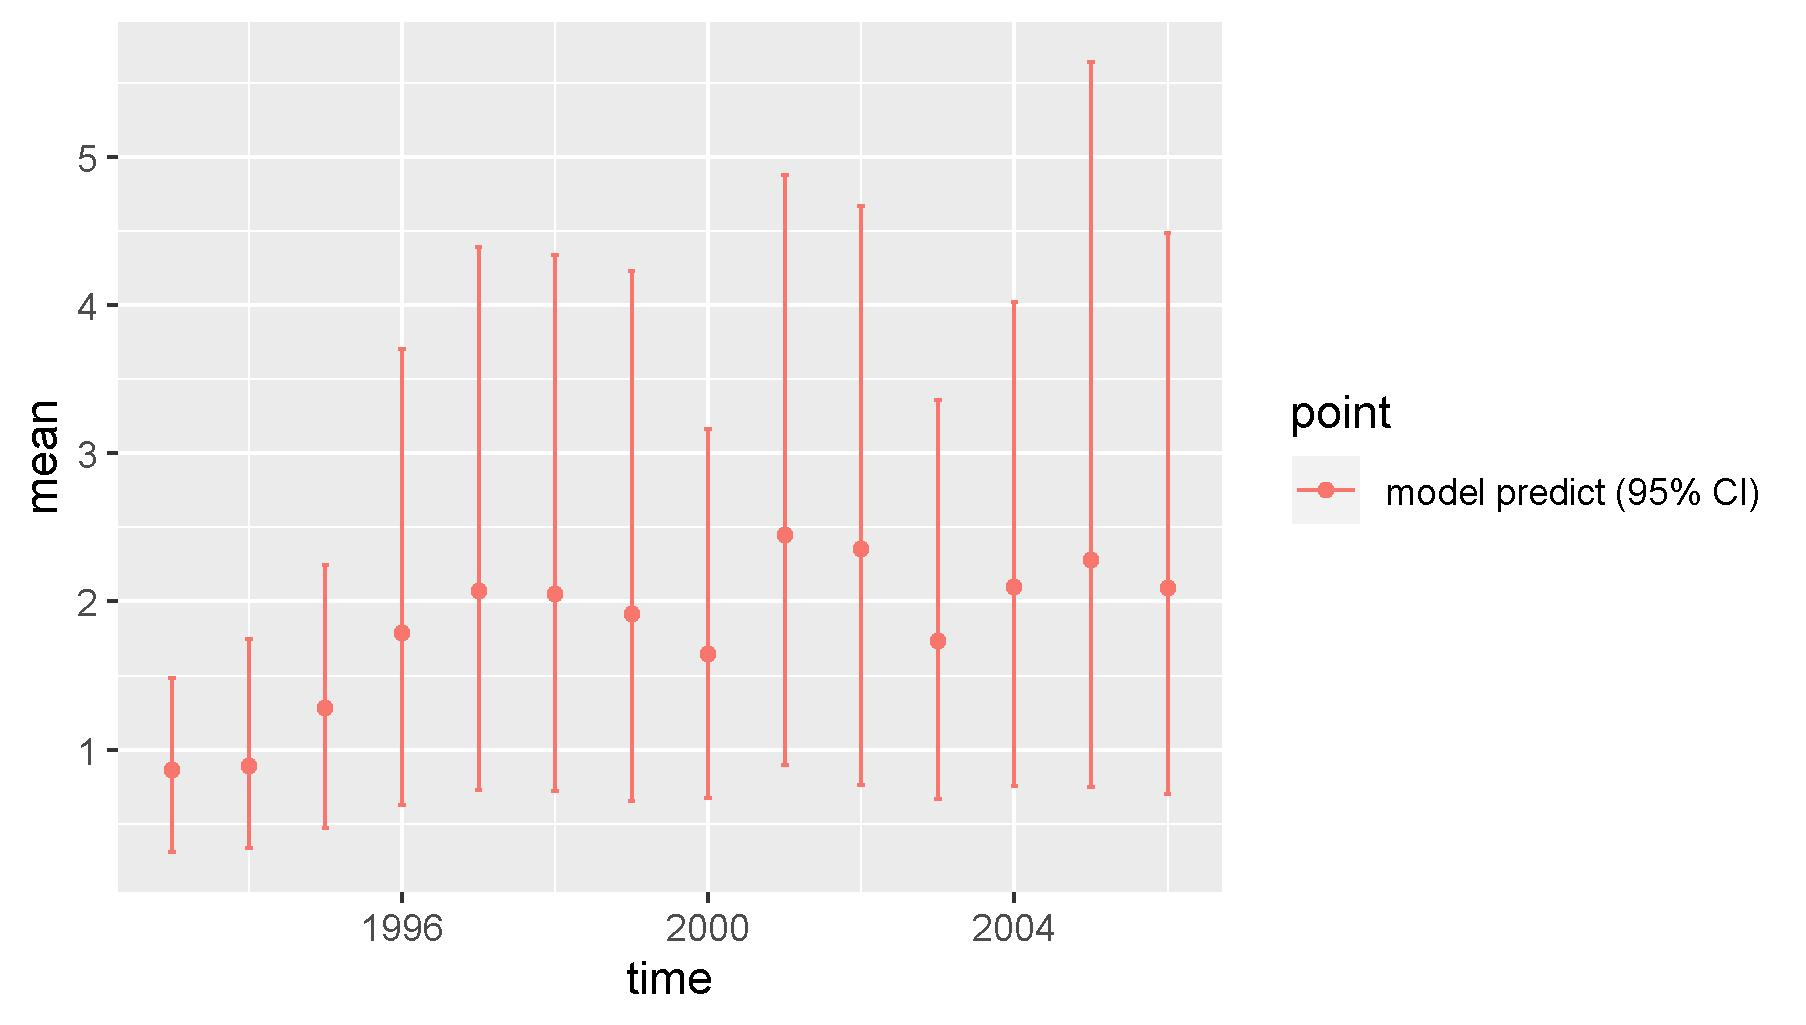

The table this chart was drawn from, first rows:
, point, mean, low, high, time, sd
1, model predict (95% CI), 0.8611, 0.3067, 1.486, 1993, 0.682
2, model predict (95% CI), 0.8857, 0.3373, 1.749, 1994, 0.248
3, model predict (95% CI), 1.283, 0.4723, 2.248, 1995, 0.933
4, model predict (95% CI), 1.788, 0.6236, 3.705, 1996, 0.765
5, model predict (95% CI), 2.073, 0.7296, 4.395, 1997, 0.283
6, model predict (95% CI), 2.047, 0.7221, 4.338, 1998, 0.879
7, model predict (95% CI), 1.916, 0.654, 4.229, 1999, 0.887
8, model predict (95% CI), 1.643, 0.6742, 3.167, 2000, 0.22
9, model predict (95% CI), 2.451, 0.8926, 4.878, 2001, 0.655
10, model predict (95% CI), 2.356, 0.7576, 4.67, 2002, 0.651
11, model predict (95% CI), 1.734, 0.6655, 3.362, 2003, 0.324
12, model predict (95% CI), 2.096, 0.7519, 4.023, 2004, 1
13, model predict (95% CI), 2.283, 0.7451, 5.645, 2005, 0.889
14, model predict (95% CI), 2.088, 0.7013, 4.487, 2006, 0.331
